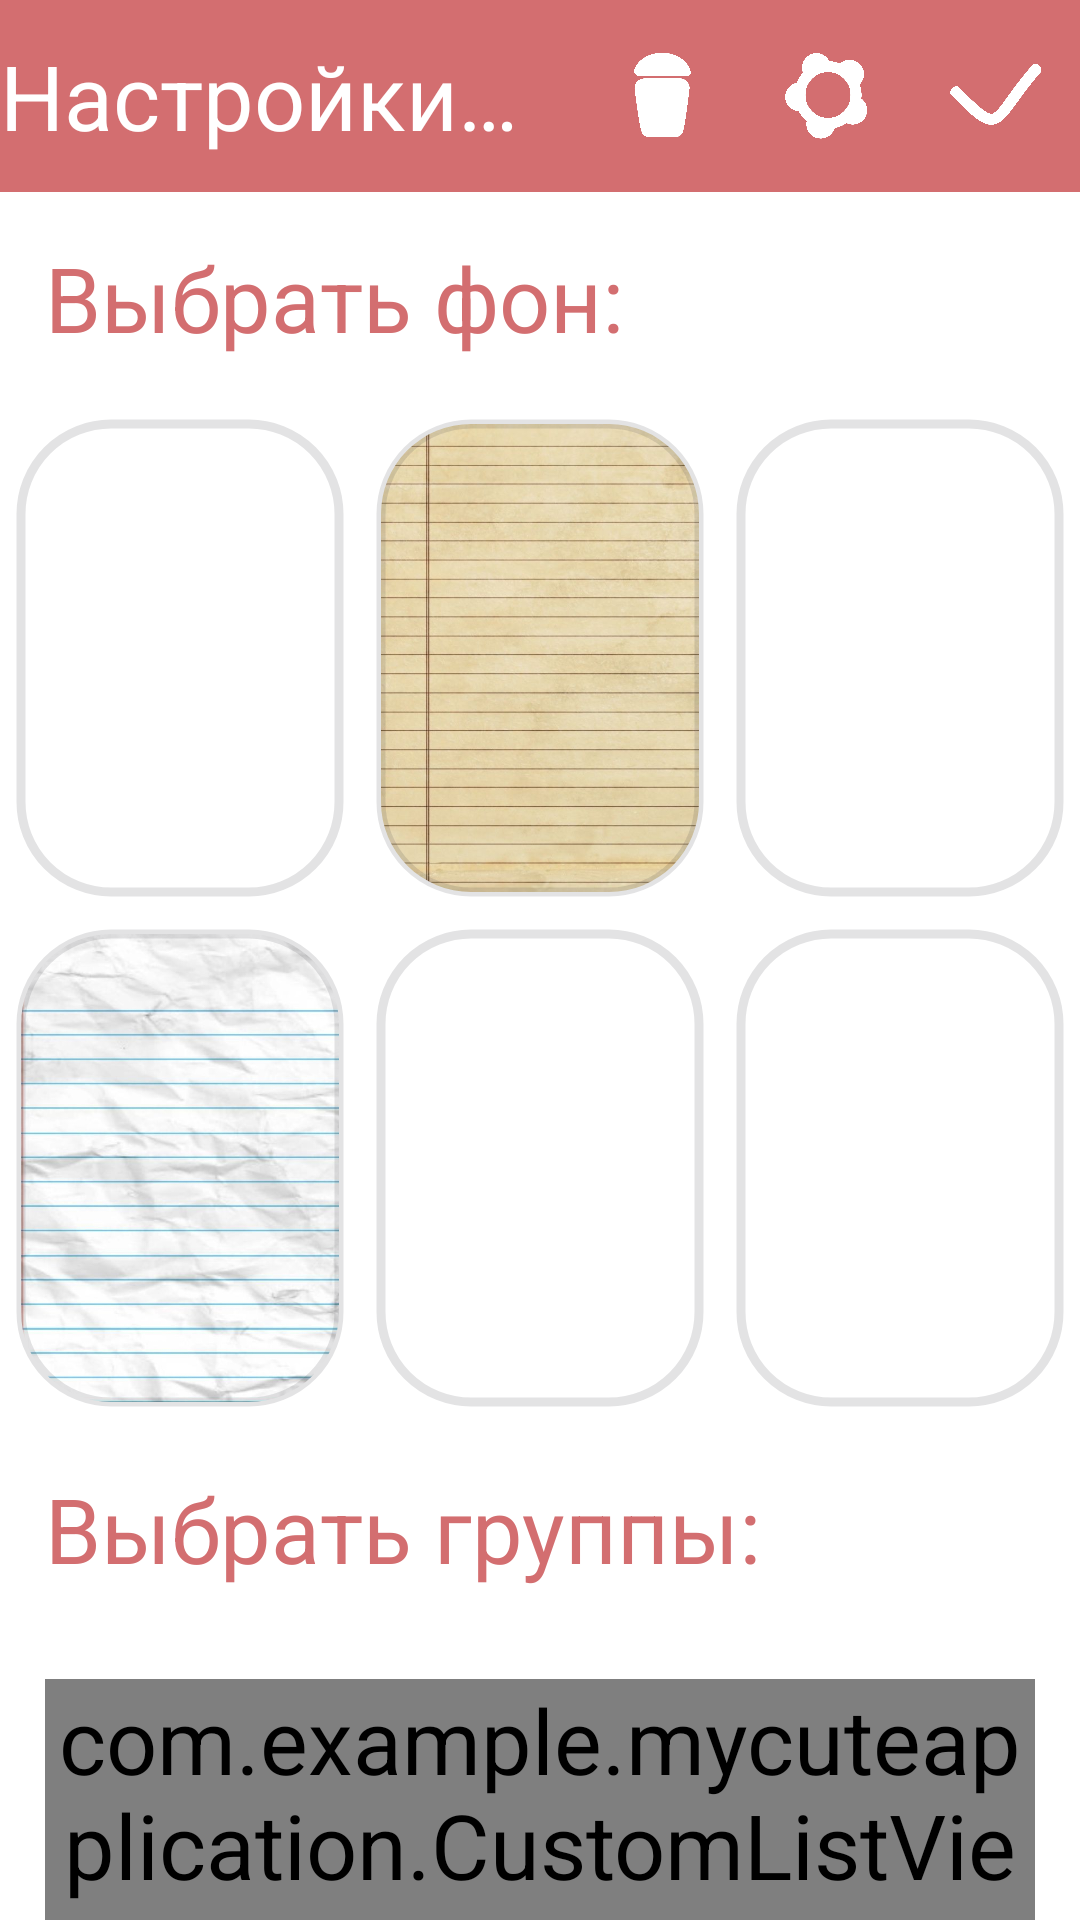

Android layout source for this screen:
<!-- AndroidManifest.xml: application theme Base.Theme.MyCuteApplication -->
<!-- res/layout/activity_change_preference.xml -->
<?xml version="1.0" encoding="utf-8"?>
<LinearLayout xmlns:android="http://schemas.android.com/apk/res/android"
    xmlns:app="http://schemas.android.com/apk/res-auto"
    xmlns:tools="http://schemas.android.com/tools"
    android:layout_width="match_parent"
    android:layout_height="match_parent"
    android:orientation="vertical"
    tools:context=".ChangePreference">

    <com.google.android.material.appbar.MaterialToolbar
        android:id="@+id/materialToolbar_preferenсe"
        android:layout_width="match_parent"
        android:layout_height="wrap_content"
        app:menu="@menu/menu_list"
        app:title="Настройки заметки"
        tools:ignore="MissingConstraints" />

    <ScrollView
        android:layout_width="match_parent"
        android:layout_height="match_parent">

        <LinearLayout
            android:layout_width="match_parent"
            android:layout_height="match_parent"
            android:orientation="vertical">

            <TextView
                android:layout_width="match_parent"
                android:layout_height="wrap_content"
                android:layout_margin="15dp"
                android:text="Выбрать фон:" />

            <LinearLayout
                android:layout_width="match_parent"
                android:layout_height="170dp"
                android:layout_weight="1"
                android:orientation="horizontal">

                <com.google.android.material.imageview.ShapeableImageView
                    android:id="@+id/emptyButton"
                    android:layout_width="match_parent"
                    android:layout_height="match_parent"
                    android:layout_weight="1"
                    android:background="@color/white"
                    android:padding="7dp"
                    android:scaleType="centerCrop"
                    app:shapeAppearanceOverlay="@style/RoundButton"
                    app:strokeWidth="3dp" />

                <com.google.android.material.imageview.ShapeableImageView
                    android:id="@+id/cellButton"
                    android:layout_width="match_parent"
                    android:layout_height="match_parent"
                    android:layout_weight="1"
                    android:background="@drawable/back_cells"
                    android:padding="7dp"
                    android:scaleType="centerCrop"
                    app:shapeAppearanceOverlay="@style/RoundButton"
                    app:strokeWidth="3dp" />

                <com.google.android.material.imageview.ShapeableImageView
                    android:id="@+id/kosButton"
                    android:layout_width="match_parent"
                    android:layout_height="match_parent"
                    android:layout_weight="1"
                    android:background="@drawable/back_kos"
                    android:padding="7dp"
                    android:scaleType="centerCrop"
                    app:shapeAppearanceOverlay="@style/RoundButton"
                    app:strokeWidth="3dp" />
            </LinearLayout>

            <LinearLayout
                android:layout_width="match_parent"
                android:layout_height="170dp"
                android:layout_weight="1"
                android:orientation="horizontal">

                <com.google.android.material.imageview.ShapeableImageView
                    android:id="@+id/lineButton"
                    android:layout_width="match_parent"
                    android:layout_height="match_parent"
                    android:layout_weight="1"
                    android:background="@drawable/back_line"
                    android:padding="7dp"
                    android:scaleType="centerCrop"
                    app:shapeAppearanceOverlay="@style/RoundButton"
                    app:strokeWidth="3dp" />

                <com.google.android.material.imageview.ShapeableImageView
                    android:layout_width="match_parent"
                    android:layout_height="match_parent"
                    android:layout_weight="1"
                    android:background="@color/white"
                    android:padding="7dp"
                    android:scaleType="centerCrop"
                    app:shapeAppearanceOverlay="@style/RoundButton"
                    app:strokeWidth="3dp" />

                <com.google.android.material.imageview.ShapeableImageView
                    android:layout_width="match_parent"
                    android:layout_height="match_parent"
                    android:layout_weight="1"
                    android:background="@color/white"
                    android:padding="7dp"
                    android:scaleType="centerCrop"
                    app:shapeAppearanceOverlay="@style/RoundButton"
                    app:strokeWidth="3dp" />

            </LinearLayout>

            <TextView
                android:layout_width="match_parent"
                android:layout_height="wrap_content"
                android:layout_margin="15dp"
                android:text="Выбрать группы:" />

            <com.example.mycuteapplication.CustomListView
                android:id="@+id/listview_groups"
                android:layout_width="match_parent"
                android:layout_height="wrap_content"
                android:layout_margin="15dp"
                android:divider="#00ffffff">>

            </com.example.mycuteapplication.CustomListView>
        </LinearLayout>
    </ScrollView>

</LinearLayout>
<!-- resources referenced by this layout -->
<resources>
  <color name="white">#FFFFFFFF</color>
  <!-- drawable back_cells: jpg bitmap (drawable, 57567 bytes) -->
  <!-- drawable back_line: jpg bitmap (drawable, 63094 bytes) -->
  <style name="RoundButton">
          <item name="cornerFamily">rounded</item>
          <item name="cornerSize">30dp</item>
      </style>
  <style name="Base.Theme.MyCuteApplication" parent="Theme.Material3.DayNight.NoActionBar">
          
          
          <item name="android:colorBackground">@color/white</item>
          <item name="colorPrimaryDark">@color/pink</item>
          <item name="android:navigationBarColor">@color/pink</item>
          <item name="android:textColor">@color/white</item>
          <item name="colorButtonNormal">@color/white</item>
          <item name="popupMenuBackground">@color/pink</item>
          <item name="android:textColorSecondary">@color/white</item>
          <item name="colorControlNormal">@color/white</item>
          <item name="android:tint">@color/white</item>
          <item name="titleTextColor">@color/white</item>
  
          <item name="android:itemTextAppearance">@style/MenuStyle</item>
          <item name="android:textSize">@dimen/sp1</item>
          <item name="android:alertDialogTheme">@style/DialogTheme</item>
          <item name="toolbarStyle">@style/MyToolBar</item>
          <item name="android:textViewStyle">@style/MyTextStyle</item>
          <item name="android:editTextColor">@color/pink</item>
      </style>
  <color name="pink">#D36E70</color>
  <style name="MenuStyle">
          <item name="android:textSize">15sp</item>
          <item name="tickColorActive">@color/white</item>
          <item name="tickColorInactive">@color/white</item>
      </style>
  <dimen name="sp1">30sp</dimen>
  <style name="DialogTheme" parent="Theme.AppCompat.Light.Dialog">
          <item name="android:textSize">30sp</item>
          <item name="android:buttonBarPositiveButtonStyle">@style/Button</item>
          <item name="android:buttonBarNegativeButtonStyle">@style/Button</item>
          <item name="android:windowTitleStyle">@style/TitleDialog</item>
      </style>
  <style name="MyToolBar">
          <item name="android:layout_width">match_parent</item>
          <item name="android:layout_height">wrap_content</item>
          <item name="android:minHeight">?attr/actionBarSize</item>
          <item name="android:theme">@style/Theme.MyCuteApplication</item>
          <item name="titleTextColor">@color/white</item>
  
          <item name="android:background">@color/pink</item>
      </style>
  <style name="MyTextStyle">
          <item name="android:layout_width">match_parent</item>
          <item name="android:layout_height">wrap_content</item>
  
          <item name="android:textColor">@color/pink</item>
      </style>
  <style name="Button">
          <item name="android:textColor">@color/white</item>
          <item name="android:textSize">15sp</item>
          <item name="android:backgroundTint">@color/pink</item>
      </style>
  <style name="TitleDialog">
          <item name="android:textColor">@color/pink</item>
      </style>
  <style name="Theme.MyCuteApplication" parent="Base.Theme.MyCuteApplication" />
</resources>
